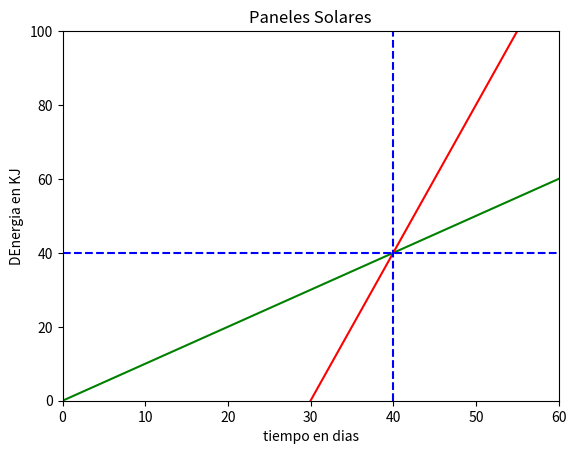

Reproduce this figure in Python.
import matplotlib.pyplot as plt
import numpy as np

#crea una linea de 0 a 60 con 1000 puntos uniformemente distribuidos
d = np.linspace(0,60,1000)

#Cantidad de enerigia del M1 
m_1 = 1 * d

#Cantidad de energia del M2
m_2 = 4 * (d - 30)

#crea un lienzo y los ejes
fig, ax = plt.subplots()

plt.title('Paneles Solares')
plt.xlabel('tiempo en dias')
plt.ylabel('DEnergia en KJ')

ax.set_xlim([0,60])
ax.set_ylim([0,100])
ax.plot(d, m_1, c='green')
ax.plot(d, m_2, c='red')

plt.axvline(x=40, color = 'blue', linestyle='--')
plt.axhline(y=40, color = 'blue', linestyle='--')



plt.show()

